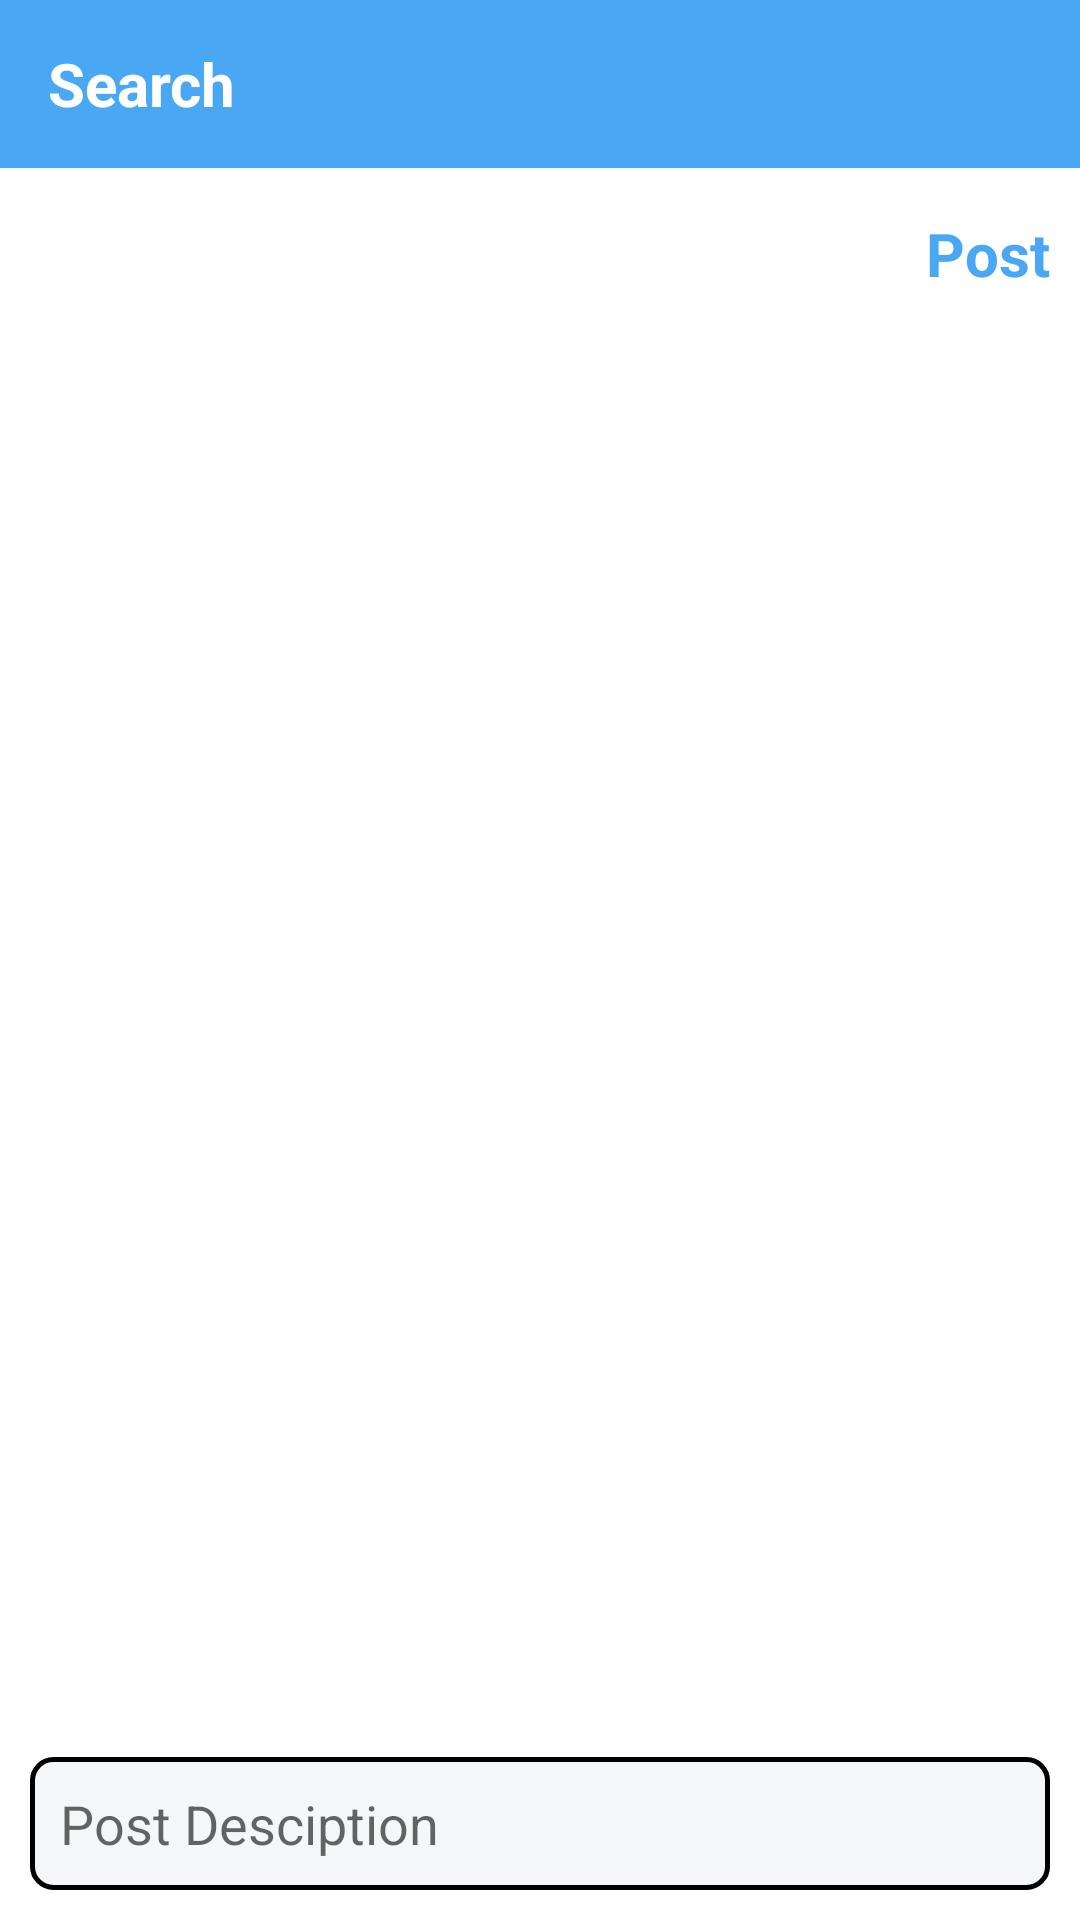

Here is an Android app screen rendered from its layout file. Give the layout XML and the strings, colors and styles it references.
<!-- AndroidManifest.xml: application theme Theme.Reels -->
<!-- res/layout/activity_post.xml -->
<?xml version="1.0" encoding="utf-8"?>
<RelativeLayout xmlns:android="http://schemas.android.com/apk/res/android"
    xmlns:app="http://schemas.android.com/apk/res-auto"
    xmlns:tools="http://schemas.android.com/tools"
    android:layout_width="match_parent"
    android:layout_height="match_parent"
    tools:context=".Activity.POstActivity">

    <include
        android:id="@+id/toolbarpost"
        layout="@layout/toolbar" />

    <ImageView
        android:id="@+id/select"
        android:layout_width="30dp"
        android:layout_height="30dp"
        android:layout_below="@id/toolbarpost"
        android:layout_marginStart="10dp"
        android:layout_marginTop="10dp"
        android:layout_marginEnd="10dp"
        android:layout_marginBottom="10dp"
        android:src="@drawable/camera" />

    <TextView
        android:id="@+id/sendpost"
        android:layout_width="wrap_content"
        android:layout_height="wrap_content"
        android:layout_below="@id/toolbarpost"
        android:layout_alignParentRight="true"
        android:layout_marginStart="10dp"
        android:layout_marginTop="15dp"
        android:layout_marginEnd="10dp"
        android:layout_marginBottom="10dp"
        android:text="Post"
        android:textColor="#4AA7F3"
        android:textSize="20dp"
        android:textStyle="bold" />

    <com.google.android.exoplayer2.ui.StyledPlayerView
        android:id="@+id/exoplayer"
        android:layout_width="match_parent"
        android:layout_height="wrap_content"
        android:layout_above="@id/desciption12"
        android:layout_below="@id/sendpost"
        android:layout_marginStart="10dp"
        android:layout_marginTop="10dp"
        android:layout_marginEnd="10dp"
        android:layout_marginBottom="10dp"
        android:background="@color/white"
        android:backgroundTint="@color/white"
        android:visibility="gone" />

    <EditText
        android:id="@+id/desciption12"
        android:layout_width="match_parent"
        android:layout_height="wrap_content"
        android:layout_alignParentBottom="true"
        android:layout_margin="10dp"
        android:background="@drawable/editextbackground"
        android:drawableLeft="@drawable/desciption"
        android:drawablePadding="10dp"
        android:hint="Post Desciption"
        android:padding="10dp" />

    <ProgressBar
        android:id="@+id/progresspost"
        android:layout_width="50dp"
        android:layout_height="50dp"
        android:layout_centerHorizontal="true"
        android:layout_centerVertical="true"
        android:indeterminateTint="#4AA7F3"
        android:visibility="gone" />

</RelativeLayout>
<!-- res/layout/toolbar.xml (included above) -->
<?xml version="1.0" encoding="utf-8"?>
<androidx.constraintlayout.widget.ConstraintLayout xmlns:android="http://schemas.android.com/apk/res/android"
    android:layout_width="match_parent"
    android:layout_height="wrap_content"
    xmlns:app="http://schemas.android.com/apk/res-auto">
    <com.google.android.material.appbar.AppBarLayout
        android:layout_width="match_parent"
        android:layout_height="wrap_content"
        app:layout_constraintTop_toTopOf="parent"
        app:layout_constraintLeft_toLeftOf="parent">
        <androidx.appcompat.widget.Toolbar
            android:layout_width="match_parent"
            android:layout_height="wrap_content"
            android:background="#4AA7F3">
            <TextView
                android:id="@+id/tabname"
                android:layout_width="match_parent"
                android:layout_height="wrap_content"
                android:text="Search"
                android:textColor="@color/white"
                android:textSize="20dp"
                android:textStyle="bold">
            </TextView>
        </androidx.appcompat.widget.Toolbar>
    </com.google.android.material.appbar.AppBarLayout>

</androidx.constraintlayout.widget.ConstraintLayout>
<!-- resources referenced by this layout -->
<resources>
  <color name="white">#FFFFFFFF</color>
  <!-- drawable editextbackground (drawable) -->
  <?xml version="1.0" encoding="utf-8"?>
  <selector xmlns:android="http://schemas.android.com/apk/res/android">
  <item>
      <shape android:shape="rectangle">
          <solid android:color="#F5F6F7"/>
          <corners android:radius="7dp"/>
          <stroke android:color="@color/black"
              android:width="1.5dp"/>
      </shape>
  </item>
  </selector>
  <style name="Theme.Reels" parent="Theme.MaterialComponents.DayNight.NoActionBar">
          
          <item name="colorPrimary">@color/purple_500</item>
          <item name="colorPrimaryVariant">@color/purple_700</item>
          <item name="colorOnPrimary">@color/white</item>
          
          <item name="colorSecondary">@color/teal_200</item>
          <item name="colorSecondaryVariant">@color/teal_700</item>
          <item name="colorOnSecondary">@color/black</item>
          
          <item name="android:statusBarColor">?attr/colorPrimaryVariant</item>
          
      </style>
  <color name="black">#FF000000</color>
  <color name="purple_500">#FF6200EE</color>
  <color name="purple_700">#FF3700B3</color>
  <color name="teal_200">#FF03DAC5</color>
  <color name="teal_700">#FF018786</color>
</resources>
